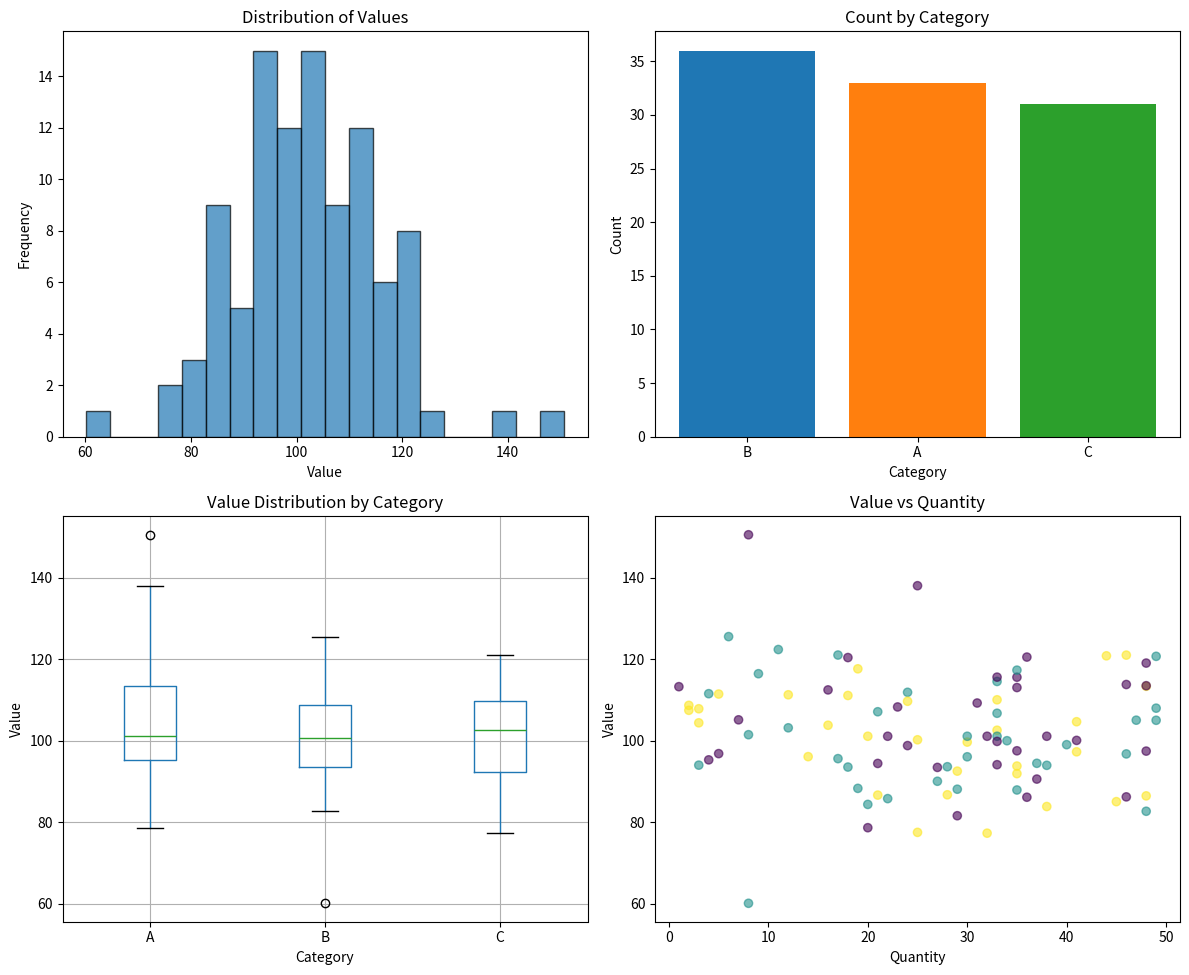

Recreate this plot in Python.
"""
Data Analysis Example

This example demonstrates common data analysis workflows using pandas,
including loading data, exploration, transformation, and visualization.
"""

import pandas as pd
import numpy as np
import matplotlib.pyplot as plt


def create_sample_data() -> pd.DataFrame:
    """Create sample data for demonstration."""
    np.random.seed(42)
    n_samples = 100
    
    data = {
        'id': range(1, n_samples + 1),
        'category': np.random.choice(['A', 'B', 'C'], n_samples),
        'value': np.random.normal(100, 15, n_samples),
        'quantity': np.random.randint(1, 50, n_samples),
        'date': pd.date_range('2024-01-01', periods=n_samples, freq='D'),
    }
    
    # Add some missing values
    df = pd.DataFrame(data)
    df.loc[np.random.choice(df.index, 5), 'value'] = np.nan
    
    return df


def explore_data(df: pd.DataFrame) -> None:
    """Perform basic data exploration."""
    print("=" * 50)
    print("DATA EXPLORATION")
    print("=" * 50)
    
    # Basic info
    print(f"\nShape: {df.shape}")
    print(f"\nColumn types:\n{df.dtypes}")
    
    # Preview
    print(f"\nFirst 5 rows:\n{df.head()}")
    
    # Summary statistics
    print(f"\nSummary statistics:\n{df.describe()}")
    
    # Missing values
    print(f"\nMissing values:\n{df.isnull().sum()}")


def clean_data(df: pd.DataFrame) -> pd.DataFrame:
    """Clean the data by handling missing values."""
    print("\n" + "=" * 50)
    print("DATA CLEANING")
    print("=" * 50)
    
    # Make a copy
    df_clean = df.copy()
    
    # Fill missing values with median
    median_value = df_clean['value'].median()
    df_clean['value'] = df_clean['value'].fillna(median_value)
    
    print(f"Filled {df['value'].isnull().sum()} missing values with median: {median_value:.2f}")
    print(f"Missing values after cleaning: {df_clean.isnull().sum().sum()}")
    
    return df_clean


def analyze_data(df: pd.DataFrame) -> dict:
    """Perform statistical analysis."""
    print("\n" + "=" * 50)
    print("STATISTICAL ANALYSIS")
    print("=" * 50)
    
    # Descriptive statistics
    stats = {
        'mean_value': df['value'].mean(),
        'median_value': df['value'].median(),
        'std_value': df['value'].std(),
        'total_quantity': df['quantity'].sum(),
    }
    
    print(f"\nMean value: {stats['mean_value']:.2f}")
    print(f"Median value: {stats['median_value']:.2f}")
    print(f"Std deviation: {stats['std_value']:.2f}")
    print(f"Total quantity: {stats['total_quantity']}")
    
    # Group analysis
    print("\nGroup statistics:")
    group_stats = df.groupby('category').agg({
        'value': ['mean', 'std'],
        'quantity': 'sum'
    })
    print(group_stats)
    
    return stats


def visualize_data(df: pd.DataFrame) -> None:
    """Create visualizations."""
    print("\n" + "=" * 50)
    print("VISUALIZATION")
    print("=" * 50)
    
    fig, axes = plt.subplots(2, 2, figsize=(12, 10))
    
    # Histogram of values
    axes[0, 0].hist(df['value'], bins=20, edgecolor='black', alpha=0.7)
    axes[0, 0].set_title('Distribution of Values')
    axes[0, 0].set_xlabel('Value')
    axes[0, 0].set_ylabel('Frequency')
    
    # Bar chart by category
    category_counts = df['category'].value_counts()
    axes[0, 1].bar(category_counts.index, category_counts.values, color=['#1f77b4', '#ff7f0e', '#2ca02c'])
    axes[0, 1].set_title('Count by Category')
    axes[0, 1].set_xlabel('Category')
    axes[0, 1].set_ylabel('Count')
    
    # Box plot
    df.boxplot(column='value', by='category', ax=axes[1, 0])
    axes[1, 0].set_title('Value Distribution by Category')
    axes[1, 0].set_xlabel('Category')
    axes[1, 0].set_ylabel('Value')
    plt.suptitle('')  # Remove automatic title
    
    # Scatter plot
    axes[1, 1].scatter(df['quantity'], df['value'], alpha=0.6, c=df['category'].astype('category').cat.codes)
    axes[1, 1].set_title('Value vs Quantity')
    axes[1, 1].set_xlabel('Quantity')
    axes[1, 1].set_ylabel('Value')
    
    plt.tight_layout()
    plt.savefig('analysis_output.png', dpi=150)
    print("Saved visualization to 'analysis_output.png'")


def main():
    """Run the complete analysis workflow."""
    # Step 1: Create/Load data
    df = create_sample_data()
    
    # Step 2: Explore data
    explore_data(df)
    
    # Step 3: Clean data
    df_clean = clean_data(df)
    
    # Step 4: Analyze data
    stats = analyze_data(df_clean)
    
    # Step 5: Visualize data
    visualize_data(df_clean)
    
    print("\n" + "=" * 50)
    print("ANALYSIS COMPLETE")
    print("=" * 50)


if __name__ == '__main__':
    main()
